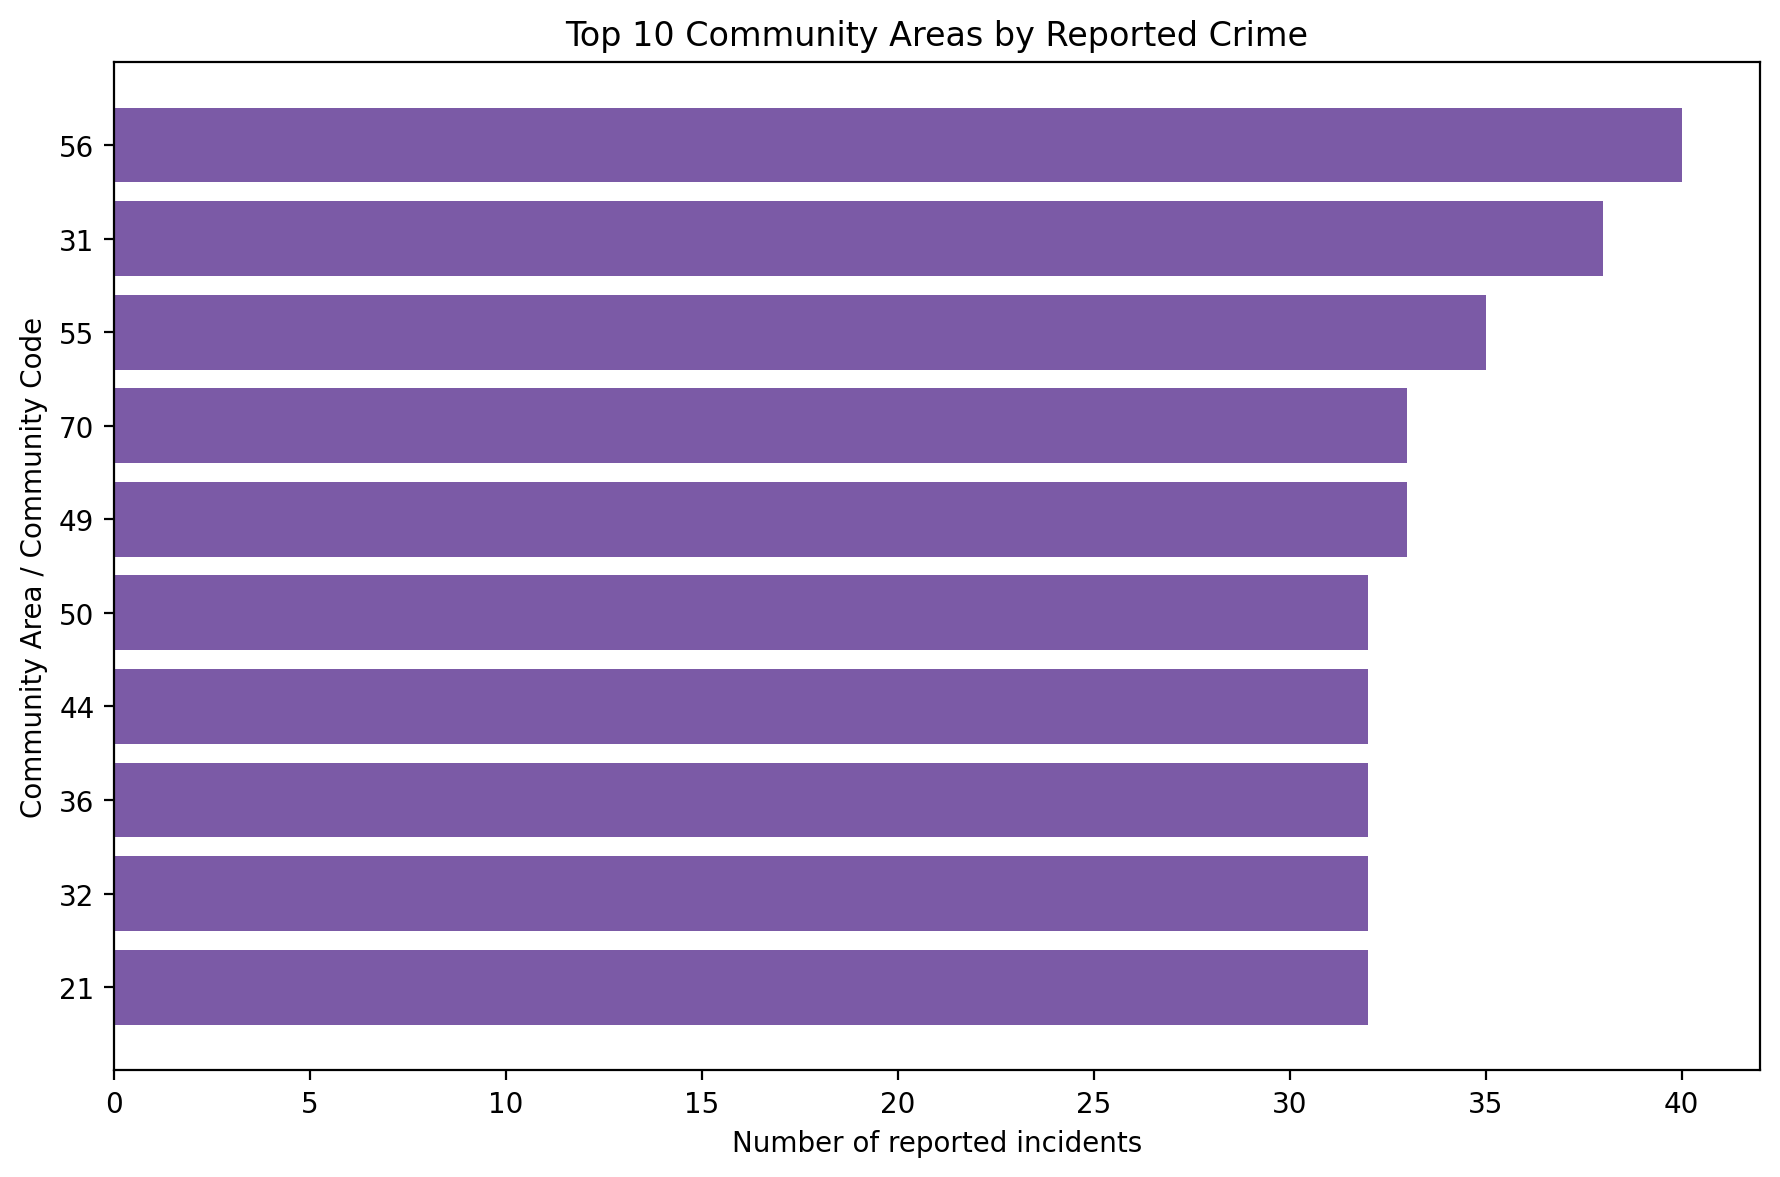

Data behind this chart, as committed beside it:
community_code, crime_count
56, 40
31, 38
55, 35
49, 33
70, 33
21, 32
32, 32
36, 32
44, 32
50, 32
